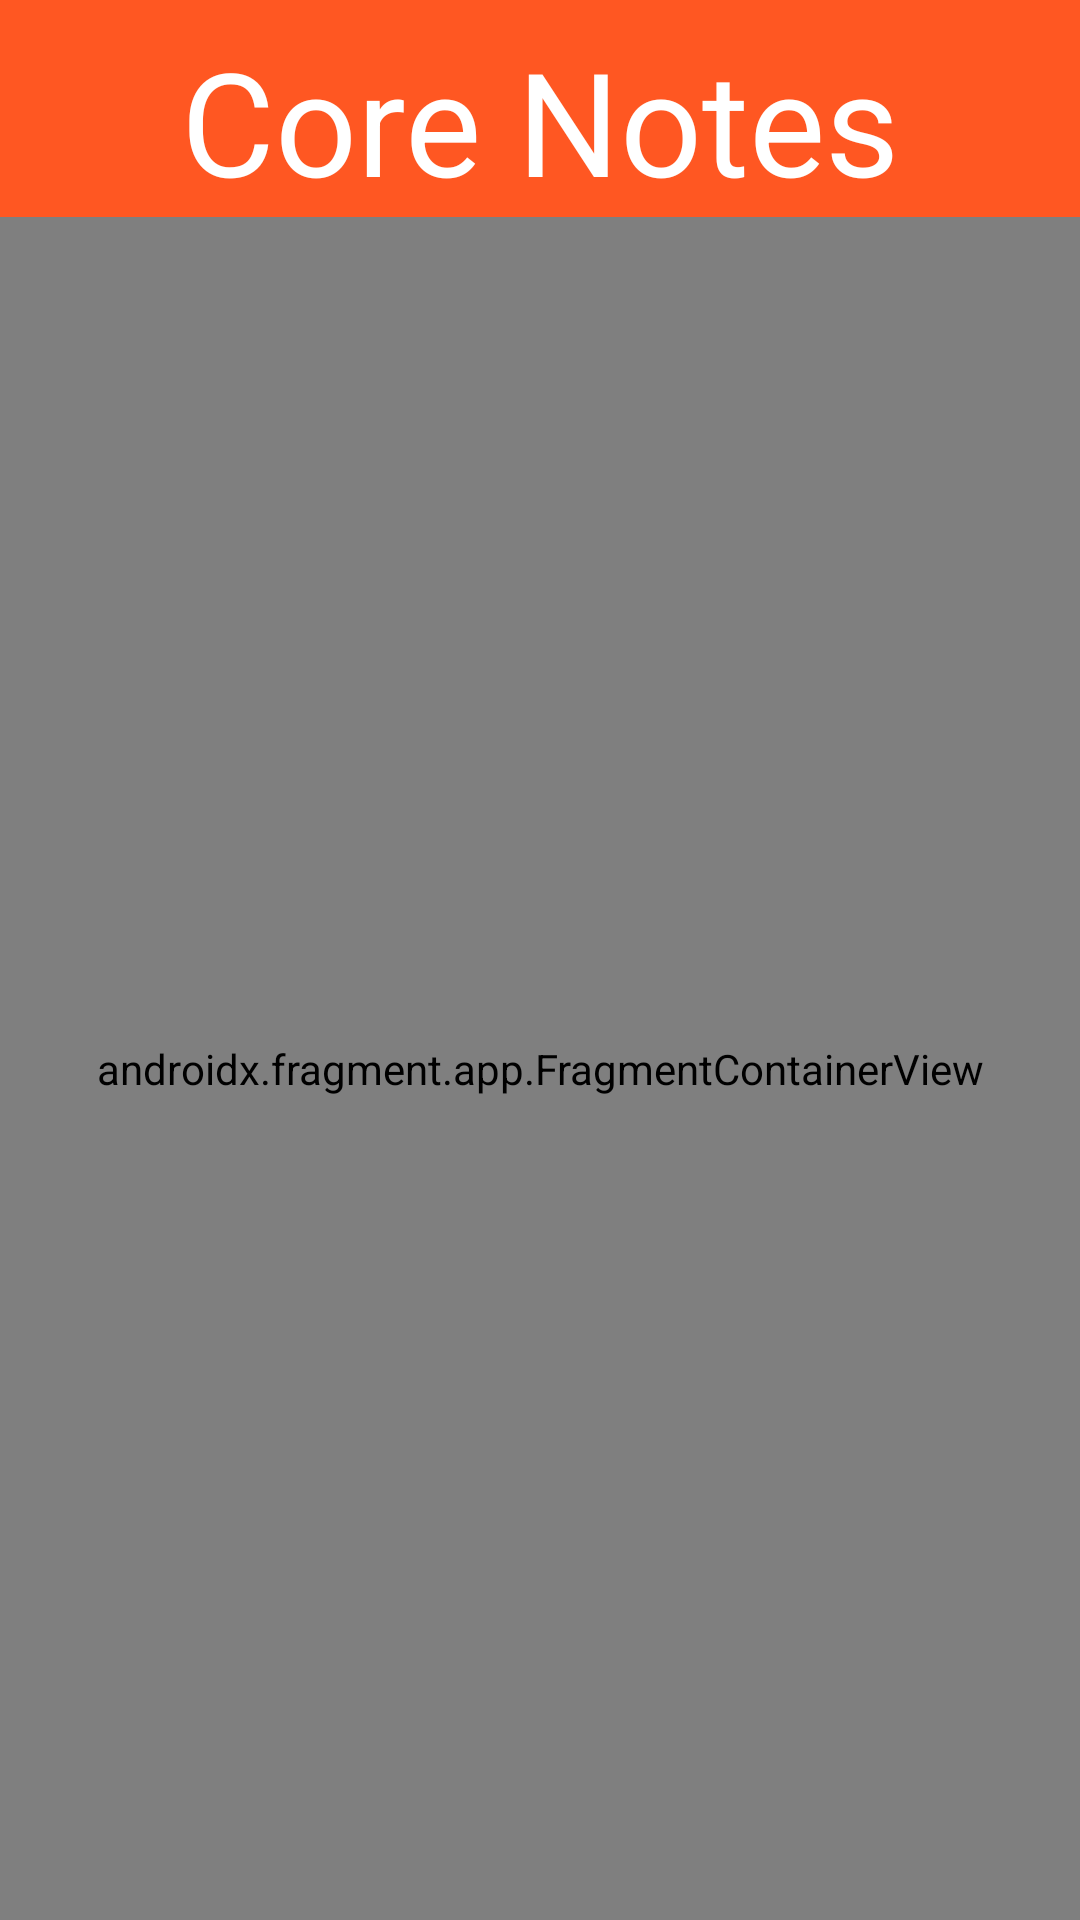

Here is an Android app screen rendered from its layout file. Give the layout XML and the strings, colors and styles it references.
<!-- AndroidManifest.xml: application theme Theme.CoreNotes -->
<!-- res/layout/activity_main.xml -->
<?xml version="1.0" encoding="utf-8"?>
<androidx.constraintlayout.widget.ConstraintLayout xmlns:android="http://schemas.android.com/apk/res/android"
    xmlns:app="http://schemas.android.com/apk/res-auto"
    xmlns:tools="http://schemas.android.com/tools"
    android:id="@+id/main"
    android:layout_width="match_parent"
    android:layout_height="match_parent"
    android:background="@color/background"
    tools:context=".MainActivity">

    <androidx.appcompat.widget.Toolbar
        android:id="@+id/toolbarHome"
        android:layout_width="match_parent"
        android:layout_height="wrap_content"
        android:background="@color/deep_orange"
        android:paddingTop="@dimen/small_dp"
        app:layout_constraintEnd_toEndOf="parent"
        app:layout_constraintStart_toStartOf="parent"
        app:layout_constraintTop_toTopOf="parent">

        <androidx.appcompat.widget.AppCompatTextView
            android:id="@+id/textViewApp"
            android:layout_width="wrap_content"
            android:layout_height="wrap_content"
            android:layout_gravity="center"
            android:text="@string/app_names"
            android:textColor="@color/white"
            android:textSize="@dimen/title_sp"
            app:fontFamily="@font/corinthia"
            tools:layout_editor_absoluteX="86dp"
            tools:layout_editor_absoluteY="8dp" />
    </androidx.appcompat.widget.Toolbar>

    <androidx.fragment.app.FragmentContainerView
        android:id="@+id/fragmentContainerViewHome"
        android:name="androidx.navigation.fragment.NavHostFragment"
        android:layout_width="match_parent"
        android:layout_height="0dp"
        app:defaultNavHost="true"
        app:layout_constraintBottom_toBottomOf="parent"
        app:layout_constraintTop_toBottomOf="@+id/toolbarHome"
        app:navGraph="@navigation/navigation" />


</androidx.constraintlayout.widget.ConstraintLayout>
<!-- resources referenced by this layout -->
<resources>
  <color name="background">#FFF8EC</color>
  <color name="deep_orange">#FF5722</color>
  <color name="white">#FFFFFFFF</color>
  <dimen name="small_dp">8dp</dimen>
  <dimen name="title_sp">48sp</dimen>
  <string name="app_names">Core Notes</string>
  <style name="Theme.CoreNotes" parent="Base.Theme.CoreNotes" />
  <style name="Base.Theme.CoreNotes" parent="Theme.Material3.DayNight.NoActionBar">
          
          
      </style>
</resources>
